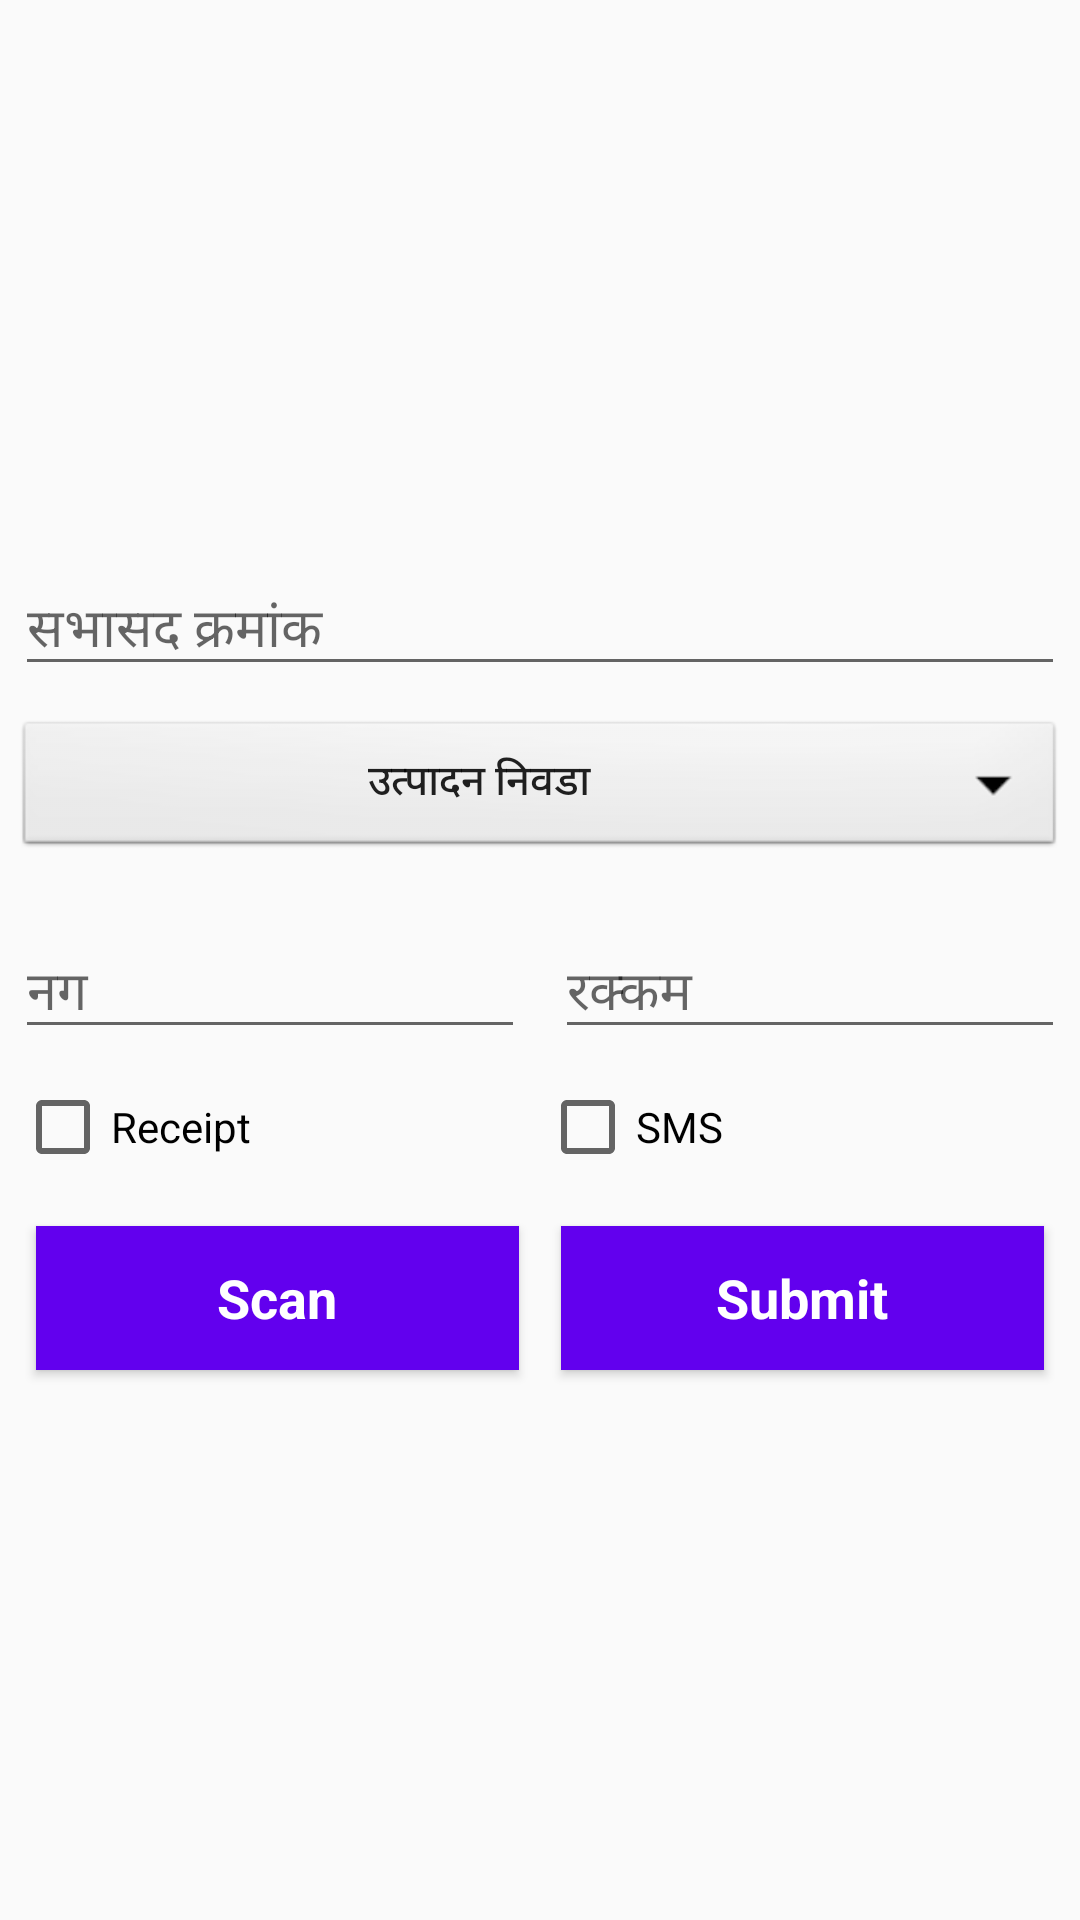

The Android layout XML behind this screen, and the referenced resources:
<!-- AndroidManifest.xml: application theme MyMaterialTheme -->
<!-- res/layout/layout_product_retail.xml -->
<?xml version="1.0" encoding="utf-8"?>
<android.support.design.widget.CoordinatorLayout xmlns:android="http://schemas.android.com/apk/res/android"
    android:layout_width="match_parent"
    android:layout_height="match_parent"
    android:orientation="vertical">

    <LinearLayout
        android:layout_width="match_parent"
        android:layout_height="match_parent"
        android:gravity="center_vertical"
        android:orientation="vertical">

        <android.support.design.widget.TextInputLayout
            android:layout_width="match_parent"
            android:layout_height="wrap_content"
            android:layout_margin="5dp">

            <EditText
                android:layout_width="match_parent"
                android:layout_height="wrap_content"
                android:hint="@string/product_retail_member"></EditText>
        </android.support.design.widget.TextInputLayout>

        <Button
            android:layout_width="match_parent"
            android:layout_height="wrap_content"
            android:layout_margin="5dp"
            android:background="@android:drawable/btn_dropdown"
            android:text="@string/product_retail_select" />

        <LinearLayout
            android:layout_width="match_parent"
            android:layout_height="wrap_content"
            android:orientation="horizontal">


            <android.support.design.widget.TextInputLayout
                android:layout_width="0dp"
                android:layout_height="wrap_content"
                android:layout_margin="5dp"
                android:layout_weight="1">

                <EditText
                    android:layout_width="match_parent"
                    android:layout_height="wrap_content"
                    android:hint="@string/product_retail_item"></EditText>
            </android.support.design.widget.TextInputLayout>

            <android.support.design.widget.TextInputLayout
                android:layout_width="0dp"
                android:layout_height="wrap_content"
                android:layout_margin="5dp"
                android:layout_weight="1">

                <EditText
                    android:layout_width="match_parent"
                    android:layout_height="wrap_content"
                    android:hint="@string/product_retail_amount"></EditText>
            </android.support.design.widget.TextInputLayout>

        </LinearLayout>

        <LinearLayout
            android:layout_width="match_parent"
            android:layout_height="wrap_content"
            android:layout_margin="5dp"
            android:orientation="horizontal">

            <CheckBox
                android:layout_width="0dp"
                android:layout_height="wrap_content"
                android:layout_weight="1"
                android:text="Receipt" />

            <CheckBox
                android:layout_width="0dp"
                android:layout_height="wrap_content"
                android:layout_weight="1"
                android:text="SMS" />

        </LinearLayout>

        <LinearLayout
            android:layout_width="match_parent"
            android:layout_height="wrap_content"
            android:layout_margin="5dp"
            android:orientation="horizontal">

            <Button
                android:layout_width="0dp"
                android:layout_height="wrap_content"
                android:layout_margin="7dp"
                android:layout_weight="1"
                android:background="@color/colorPrimary"
                android:text="Scan"
                android:textAppearance="?android:attr/textAppearanceMedium"
                android:textColor="@color/white"
                android:textStyle="bold" />

            <Button
                android:layout_width="0dp"
                android:layout_height="wrap_content"
                android:layout_margin="7dp"
                android:layout_weight="1"
                android:background="@color/colorPrimary"
                android:text="Submit"
                android:textAppearance="?android:attr/textAppearanceMedium"
                android:textColor="@color/white"
                android:textStyle="bold" />

        </LinearLayout>


    </LinearLayout>


</android.support.design.widget.CoordinatorLayout>
<!-- resources referenced by this layout -->
<resources>
  <string name="product_retail_amount">रक्कम</string>
  <string name="product_retail_item">नग</string>
  <string name="product_retail_member">सभासद क्रमांक</string>
  <string name="product_retail_select">उत्पादन निवडा</string>
  <style name="MyMaterialTheme" parent="MyMaterialTheme.Base">
  
      </style>
  <style name="MyMaterialTheme.Base" parent="Theme.AppCompat.Light.DarkActionBar">
          <item name="windowNoTitle">true</item>
          <item name="windowActionBar">false</item>
          <item name="colorPrimary">@color/colorPrimary</item>
          <item name="colorPrimaryDark">@color/colorPrimaryDark</item>
          <item name="colorAccent">@color/colorAccent</item>
          <item name="drawerArrowStyle">@style/DrawerArrowStyle</item>
      </style>
  <style name="DrawerArrowStyle" parent="Widget.AppCompat.DrawerArrowToggle">
          <item name="color">@android:color/white</item>
      </style>
  <!-- not gathered from this repository: default colours our renderer supplied (Android Studio template values) -->
  <color name="white">#FFFFFFFF</color>
  <color name="colorPrimary">#FF6200EE</color>
  <color name="colorPrimaryDark">#FF3700B3</color>
  <color name="colorAccent">#FF03DAC5</color>
</resources>
